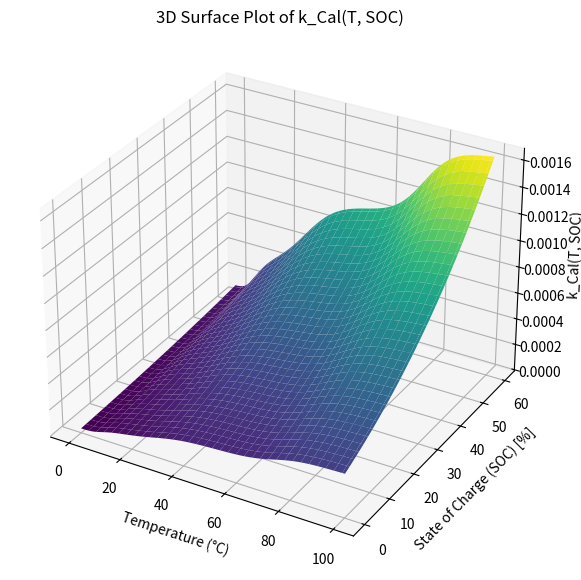

This chart was generated by the following Python code:
import numpy as np
import matplotlib.pyplot as plt
from mpl_toolkits.mplot3d import Axes3D

# Ua(SOC) function definition
def x_a(SOC):
    return 8.5e-3 + 0.01 * SOC * (7.8e-1 - 8.5e-3)

def Ua_SOC(x_a_value):
    result = (0.6379 + 0.5416 * np.exp(-305.5309 * x_a_value)
              + 0.044 * np.tanh(-(x_a_value - 0.1958) / 0.1088)
              - 0.1978 * np.tanh((x_a_value - 1.0571) / 0.0854)
              - 0.6875 * np.tanh((x_a_value + 0.0117) / 0.0529)
              - 0.0175 * np.tanh((x_a_value - 0.5692) / 0.0875))
    return result

# Constants and parameters for k_Cal calculation
k_Cal_Ref = 3.69e-4  # h^-0.5
Ea_Cal = 2.06e4      # J/mol
T_Ref = 298.15       # K (25°C)
Rg = 8.314           # J/(mol*K)
alpha = 0.384        # Dimensionless
F = 96485            # C/mol (Faraday constant)
Ua_Ref = 0.123       # V (Reference potential)
k0 = 0.142           # Dimensionless offset

def kCal(T_kelvin, SOC):
    term1 = np.exp(-Ea_Cal * (1/T_kelvin - 1/T_Ref) / Rg)
    term2 = np.exp(alpha * F * (Ua_Ref - Ua_SOC(x_a(SOC))) / (Rg * T_Ref))
    return k_Cal_Ref * term1 * (term2 + k0)

# Creating the mesh for Temperature and SOC
temperature_celsius = np.linspace(0, 60, 101)  # Temperature range (°C)
soc_range = np.linspace(0, 100, 101)           # SOC range
T_mesh_celsius, SOC_mesh = np.meshgrid(temperature_celsius, soc_range)

# Calculate k_Cal values for the mesh
k_Cal_mesh_celsius = np.array([[kCal(T+273.15, SOC) for T, SOC in zip(t_row, SOC_mesh_row)]
                               for t_row, SOC_mesh_row in zip(T_mesh_celsius, SOC_mesh)])

# Plotting the 3D surface plot
fig = plt.figure(figsize=(10, 7))
ax = fig.add_subplot(111, projection='3d')

# Plotting the surface
surf = ax.plot_surface(SOC_mesh, T_mesh_celsius, k_Cal_mesh_celsius, cmap='viridis')

# Adding labels and title
ax.set_xlabel('Temperature (°C)')
ax.set_ylabel('State of Charge (SOC) [%]')
ax.set_zlabel('k_Cal(T, SOC)')
ax.set_title('3D Surface Plot of k_Cal(T, SOC)')

# Show the plot
plt.show()
